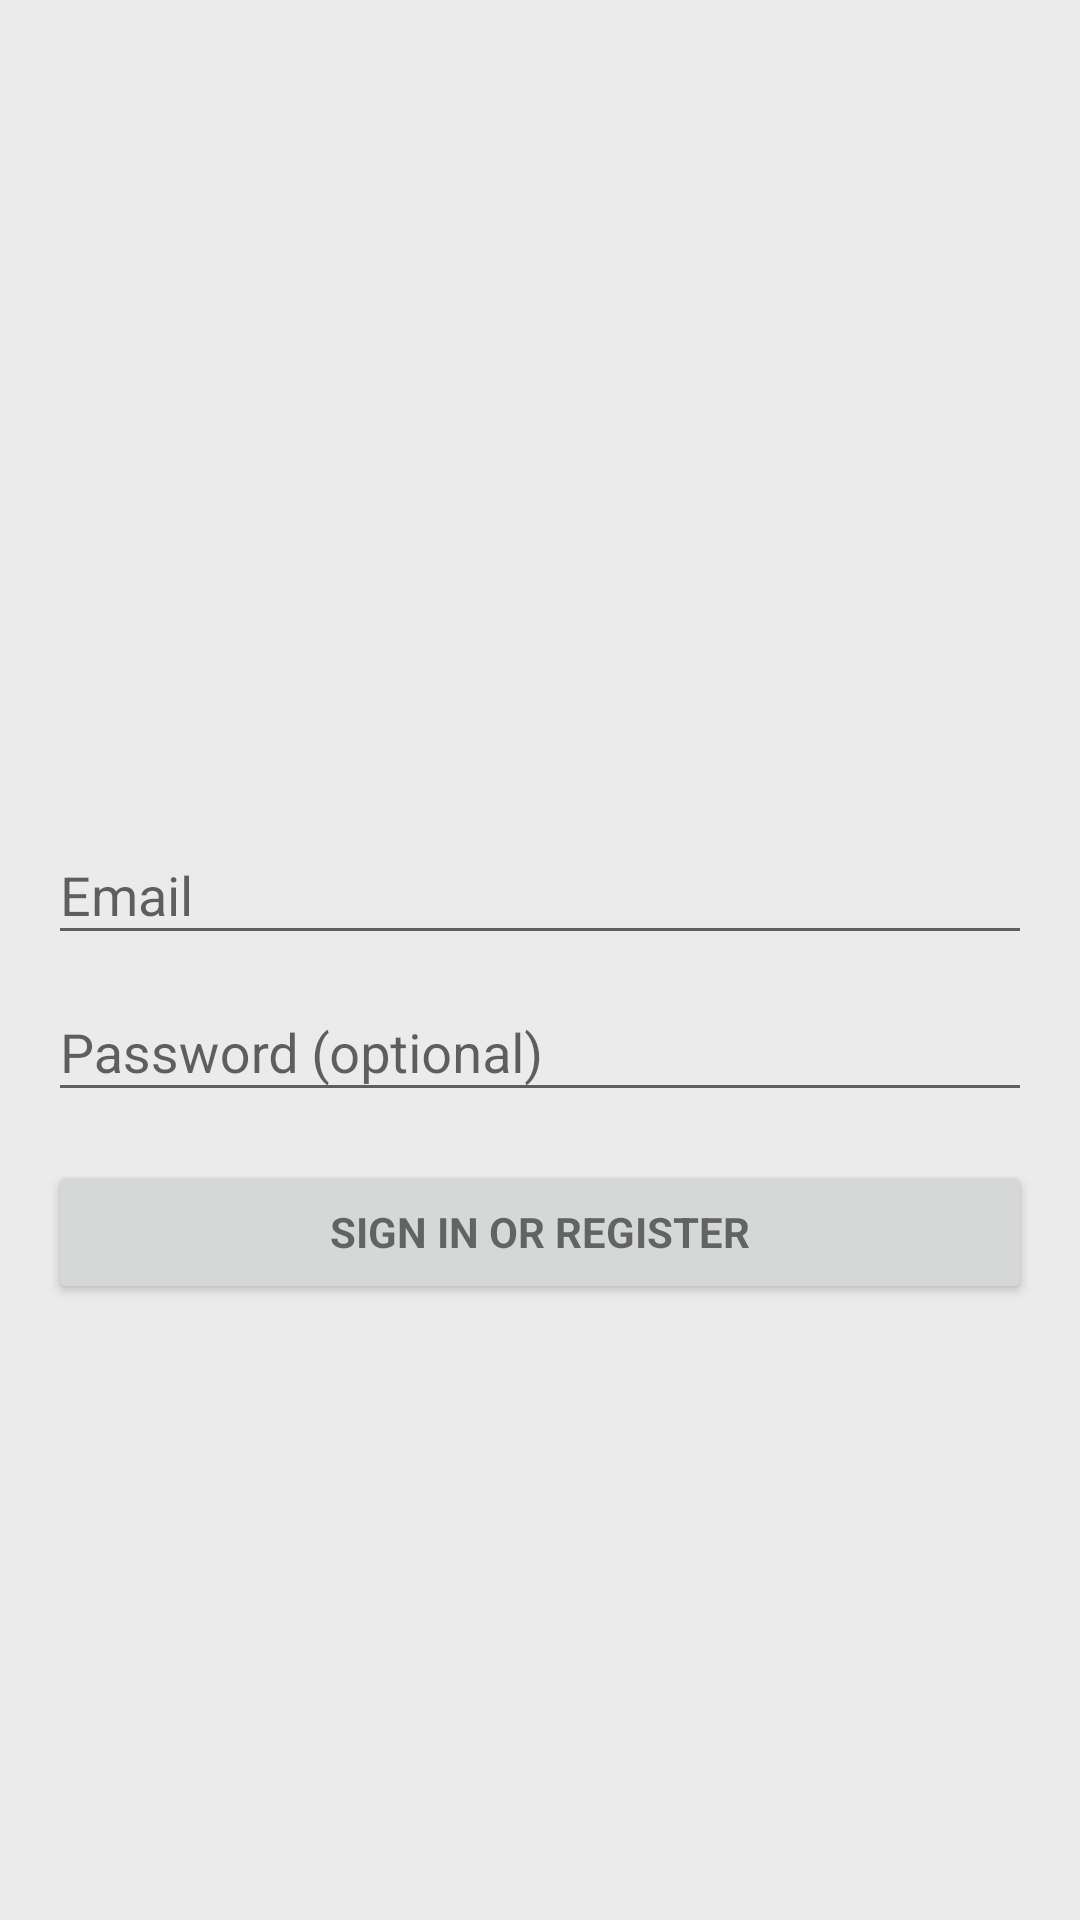

Reconstruct the res/layout file that produces this screen, plus the resources it refers to.
<!-- AndroidManifest.xml: application theme AppTheme -->
<!-- res/layout/activity_sample.xml -->
<LinearLayout xmlns:android="http://schemas.android.com/apk/res/android"
    xmlns:tools="http://schemas.android.com/tools"
    android:layout_width="match_parent"
    android:layout_height="match_parent"
    xmlns:app="http://schemas.android.com/apk/res-auto"
    android:gravity="center_horizontal"
    android:orientation="vertical"
    android:paddingBottom="@dimen/activity_vertical_margin"
    android:paddingLeft="@dimen/activity_horizontal_margin"
    android:paddingRight="@dimen/activity_horizontal_margin"
    android:paddingTop="@dimen/activity_vertical_margin"
    android:background="@color/view_background"
    tools:context="strathmore.com.thelocator.Sample"
    >

    
    <ProgressBar
        android:id="@+id/login_progress"
        style="?android:attr/progressBarStyleLarge"
        android:layout_width="wrap_content"
        android:layout_height="wrap_content"
        android:layout_marginBottom="8dp"
        android:visibility="gone" />

    <ScrollView
        android:id="@+id/login_form"
        android:layout_width="match_parent"
        android:layout_height="match_parent">




        <LinearLayout
            android:id="@+id/email_login_form"
            android:layout_width="match_parent"
            android:layout_height="wrap_content"
            android:orientation="vertical">
            <ImageView
                android:id="@+id/profile"
                android:layout_width="200dp"
                android:layout_height="200dp"
                android:scaleType="centerInside"
                app:srcCompat="@drawable/avatar3"
                android:contentDescription="@string/profile"
                android:layout_gravity="center_horizontal"
                android:layout_marginBottom="@dimen/layout_padding_top"
                android:layout_marginTop="30dp"
                />


            <android.support.design.widget.TextInputLayout
                android:layout_width="match_parent"
                android:layout_height="wrap_content">

                <AutoCompleteTextView
                    android:id="@+id/email"
                    android:layout_width="match_parent"
                    android:layout_height="wrap_content"
                    android:hint="@string/prompt_email"
                    android:inputType="textEmailAddress"
                    android:maxLines="1"
                    android:singleLine="true" />

            </android.support.design.widget.TextInputLayout>

            <android.support.design.widget.TextInputLayout
                android:layout_width="match_parent"
                android:layout_height="wrap_content">

                <EditText
                    android:id="@+id/password"
                    android:layout_width="match_parent"
                    android:layout_height="wrap_content"
                    android:hint="@string/prompt_password"
                    android:imeActionId="@+id/login"
                    android:imeActionLabel="@string/action_sign_in_short"
                    android:imeOptions="actionUnspecified"
                    android:inputType="textPassword"
                    android:maxLines="1"
                    android:singleLine="true" />

            </android.support.design.widget.TextInputLayout>

            <Button
                android:id="@+id/email_sign_in_button"
                style="?android:textAppearanceSmall"
                android:layout_width="match_parent"
                android:layout_height="wrap_content"
                android:layout_marginTop="16dp"
                android:text="@string/action_sign_in"
                android:textStyle="bold" />

        </LinearLayout>
    </ScrollView>
</LinearLayout>
<!-- resources referenced by this layout -->
<resources>
  <color name="view_background">#EBEBEB</color>
  <dimen name="activity_horizontal_margin">16dp</dimen>
  <dimen name="activity_vertical_margin">16dp</dimen>
  <dimen name="layout_padding_top">20dp</dimen>
  <string name="action_sign_in">Sign in or register</string>
  <string name="action_sign_in_short">Sign in</string>
  <string name="profile">Profile</string>
  <string name="prompt_email">Email</string>
  <string name="prompt_password">Password (optional)</string>
  <style name="AppTheme" parent="Theme.AppCompat.Light.DarkActionBar">
          
          <item name="colorPrimary">@color/colorPrimary</item>
          <item name="colorPrimaryDark">@color/colorPrimaryDark</item>
          <item name="colorAccent">@color/colorAccent</item>
      </style>
  <color name="colorPrimary">#00994D</color>
  <color name="colorPrimaryDark">#006633</color>
  <color name="colorAccent">#FF4081</color>
</resources>
